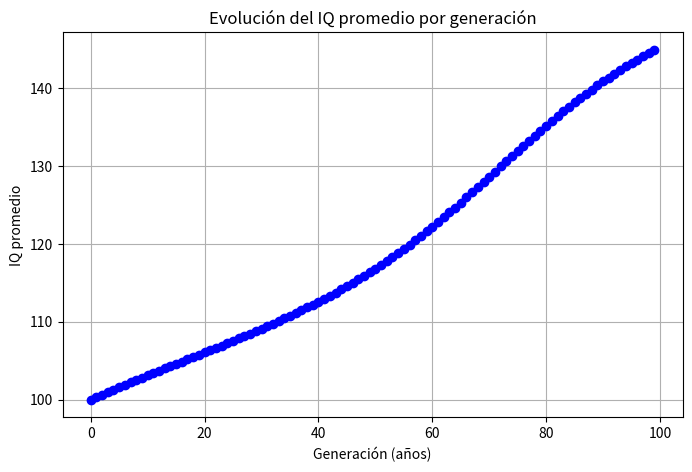

Write Python code to recreate this figure.
import numpy as np
import matplotlib.pyplot as plt
from scipy.stats import norm

# Parámetros iniciales
mu_inicial = 100.0      # IQ promedio inicial
sigma = 15.0            # Desviación estándar
heritability = 0.5      # Heredabilidad del IQ
generations = 100        # Número de generaciones (años) a simular

# Definimos una grilla de IQ para realizar la integración numérica
iq_grid = np.linspace(0, 200, 10000)
delta = iq_grid[1] - iq_grid[0]

def weight(iq):
    """
    Función de peso que asigna el factor reproductivo según el IQ:
      - IQ de 0 a 70: factor 1.0
      - IQ de 71 a 129: factor 1.1
      - IQ de 130 en adelante: factor 1.2
    """
    w = np.ones_like(iq)
    w[(iq >= 71) & (iq <= 129)] = 1.2
    w[iq >= 130] = 1.5
    w[iq < 70] = 0.5
    
    return w

# Lista para almacenar el IQ promedio de cada generación
mu_list = []
mu_actual = mu_inicial

# Simulación generación por generación
for gen in range(generations):
    mu_list.append(mu_actual)
    
    # Calcular la función de densidad normal con el IQ promedio actual
    phi = norm.pdf(iq_grid, mu_actual, sigma)
    w_iq = weight(iq_grid)
    
    # Cálculo de la integral ponderada (numerador y denominador)
    numerador = np.sum(iq_grid * phi * w_iq) * delta
    denominador = np.sum(phi * w_iq) * delta
    mu_sel = numerador / denominador  # IQ promedio de los padres ponderado
    
    # Diferencial de selección S
    S = mu_sel - mu_actual
    
    # Actualización del IQ promedio usando la ecuación del criador
    mu_actual = mu_actual + heritability * S

# Graficar la evolución del IQ promedio por generación
plt.figure(figsize=(8,5))
plt.plot(range(generations), mu_list, marker='o', linestyle='-', color='b')
plt.xlabel("Generación (años)")
plt.ylabel("IQ promedio")
plt.title("Evolución del IQ promedio por generación")
plt.grid(True)
plt.show()